pico-8 play session: no input (idle)

[t = 1 s] idle ~1s (no d-pad/buttons)
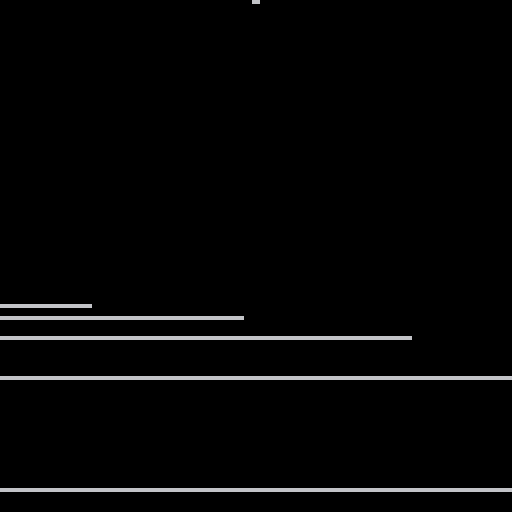
[t = 2 s] idle ~2s (no d-pad/buttons)
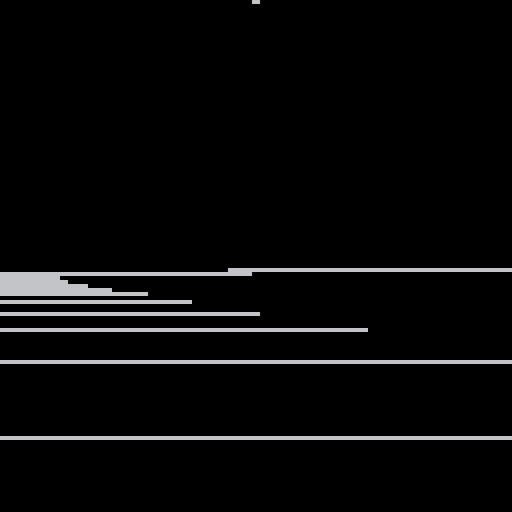
[t = 4 s] idle ~4s (no d-pad/buttons)
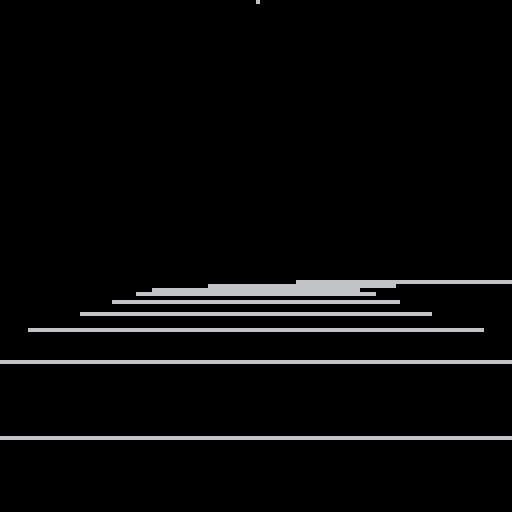
[t = 6 s] idle ~6s (no d-pad/buttons)
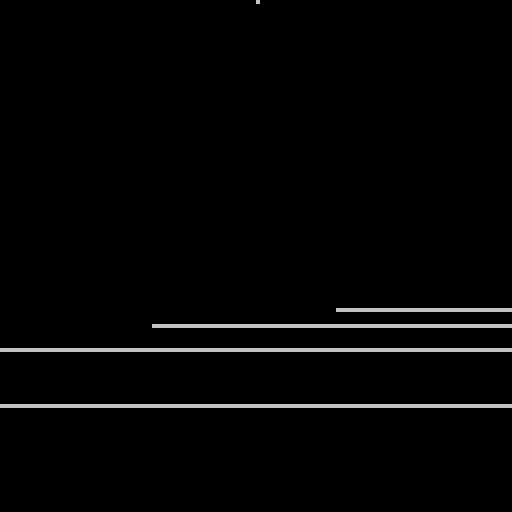

pico-8 cartridge
version 29
__lua__
--pseudo-3d racer tutorial
--tutorial by @mot

//ct: segment count
//tu: how much to turn
//tu=-1 : left turn
//tu= 0 : straight
//tu= 1 : right turn
road={
	{ct=10,tu=0},
	{ct=6,tu=-1},
	{ct=8,tu=0},
	{ct=4,tu=1.5},
	{ct=10,tu=0.2},
	{ct=4,tu=0},
	{ct=5,tu=-1}
}

camcnr,camseg=1,1

camx,camy,camz=0,0,0

function _init()
end

function _update60()
	
	camz+=0.1
	if camz>1 then
		camz-=1
		camcnr,camseg=advance(camcnr,camseg)
	end
	
end

function _draw()
	cls()

	// x=right   -x=left
	// y=down    -y=up
	// z=forward -z=backward
	
	// direction
	local camang=camz*road[camcnr].tu
	local xd,yd,zd=-camang,0,1
	
	local cx,cy,cz=skew(camx,camy,camz,xd,yd)
	
	// cursor
	local x,y,z=-cx,-cy+1,-cz+1
	
	// road position
	local cnr,seg=camcnr,camseg
	
		line(x+64,z,z+64,z)
	
	for i=1,30 do
		
		// project
		local px,py,scale=project(x,y,z)
		
		// draw road
		local width=3*scale
		line(px-width,py,px+width,py)
		
		// move forward
		x+=xd
		y+=yd
		z+=zd
		
		
		// turn
		xd+=road[cnr].tu
		
		// advance along road
		cnr,seg=advance(cnr,seg)
		
	end
	
end

function project(x,y,z)
	local scale=64/z
	return x*scale+64,y*scale+64,scale
end

function advance(cnr,seg)
		
	seg+=1
	if seg>road[cnr].ct then
		seg=1
		cnr+=1
		if cnr>#road then
			cnr=1
		end
	end
	return cnr,seg

end

function skew(x,y,z,xd,yd)

	return x+z*xd,y+z*yd,z

end

function drawtracks()
end
__gfx__
00000000000000000000000000000000000000000000000000000000000000000000000000000000000000000000000000000000000000000000000000000000
00000000000000000000000000000000000000000000000000000000000000000000000000000000000000000000000000000000000000000000000000000000
00700700000000000000000000000000000000000000000000000000000000000000000000000000000000000000000000000000000000000000000000000000
00077000000000000000000000000000000000000000000000000000000000000000000000000000000000000000000000000000000000000000000000000000
00077000000000000000000000000000000000000000000000000000000000000000000000000000000000000000000000000000000000000000000000000000
00700700000000000000000000000000000000000000000000000000000000000000000000000000000000000000000000000000000000000000000000000000
